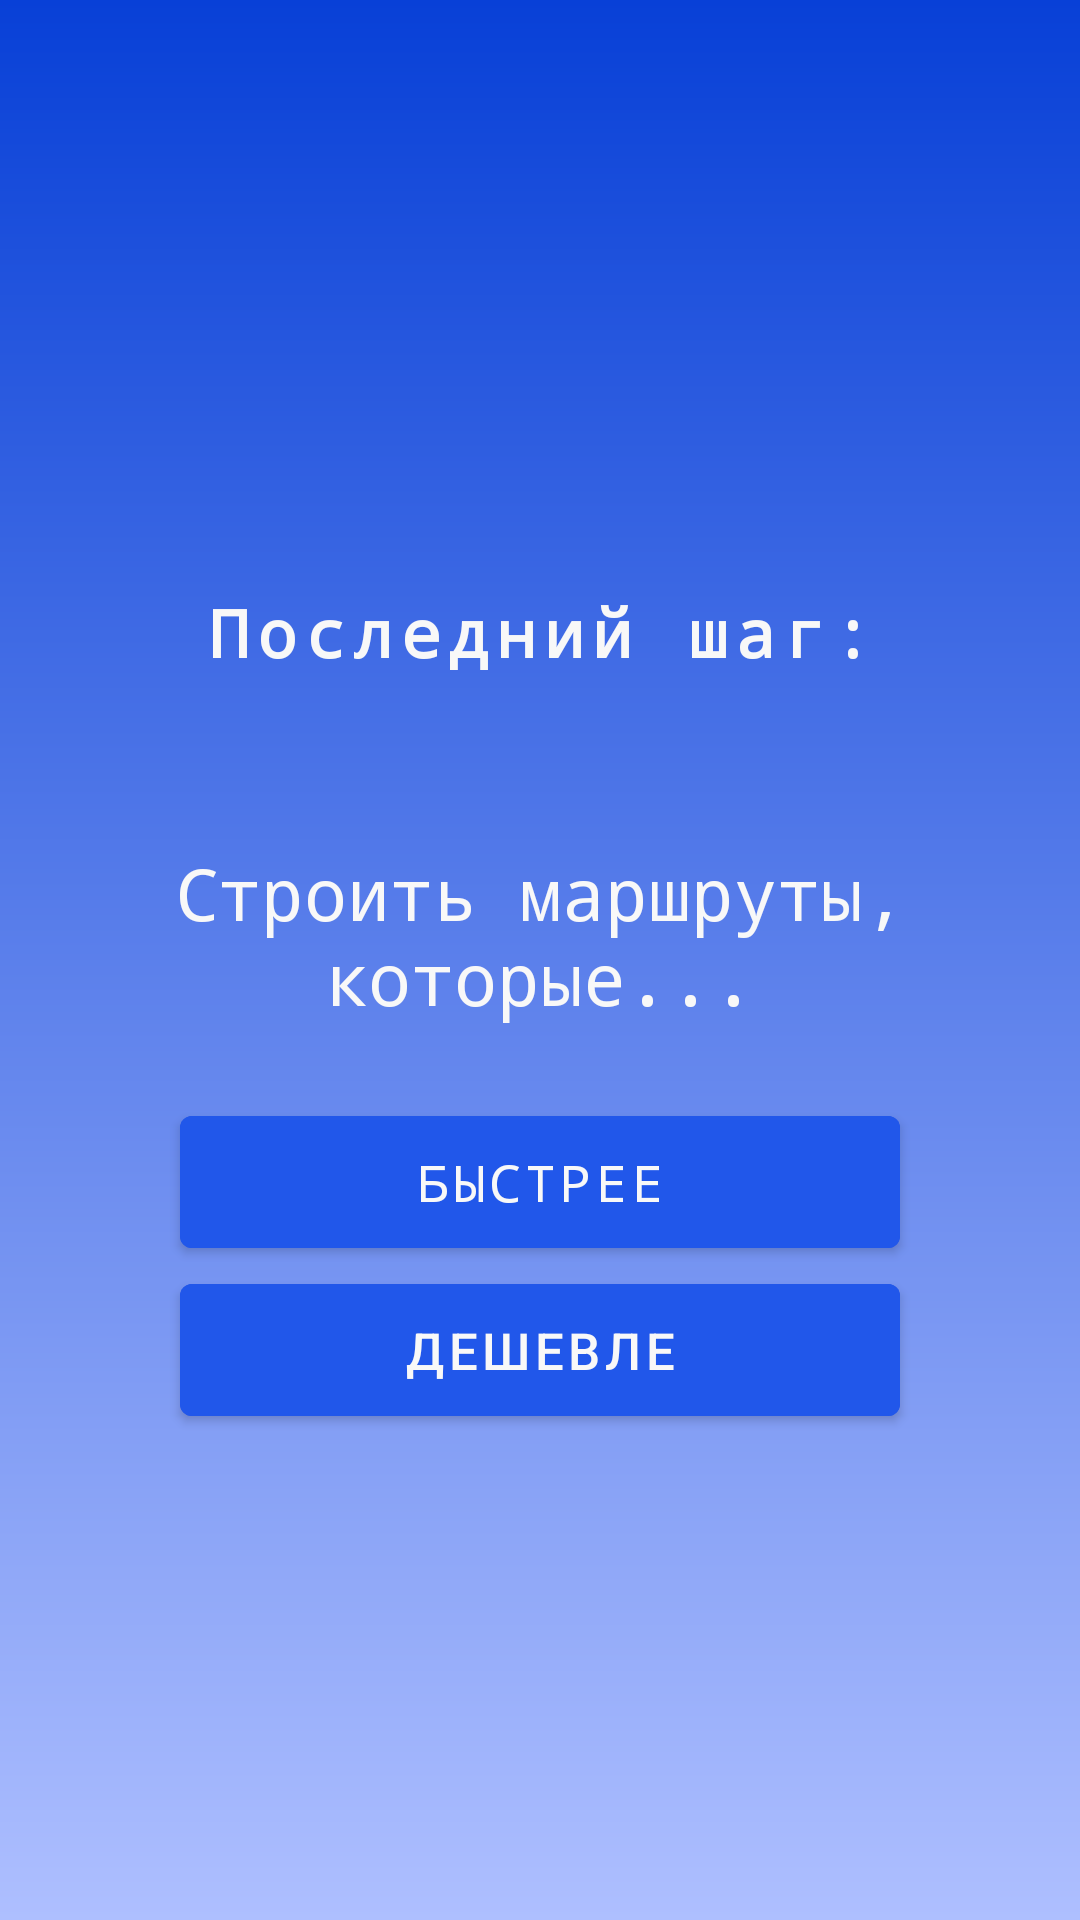

Write the Android layout XML for this screen, with the resource values it uses.
<!-- AndroidManifest.xml: fallback theme Theme.MaterialComponents.DayNight.NoActionBar -->
<!-- res/layout/intro_slide3.xml -->
<?xml version="1.0" encoding="utf-8"?>
<androidx.constraintlayout.widget.ConstraintLayout xmlns:android="http://schemas.android.com/apk/res/android"
    xmlns:app="http://schemas.android.com/apk/res-auto"
    android:layout_width="match_parent"
    android:layout_height="match_parent"
    android:background="@drawable/gradient">

    <TextView
        android:id="@+id/textView11"
        android:layout_width="wrap_content"
        android:layout_height="wrap_content"
        android:layout_marginStart="24dp"
        android:layout_marginTop="196dp"
        android:layout_marginEnd="24dp"
        android:fontFamily="monospace"
        android:letterSpacing="0.12"
        android:text="Последний шаг:"
        android:textAlignment="center"
        android:textColor="@color/backgroundColor"
        android:textSize="22sp"
        android:textStyle="bold"
        app:layout_constraintEnd_toEndOf="parent"
        app:layout_constraintStart_toStartOf="parent"
        app:layout_constraintTop_toTopOf="parent" />

    <com.google.android.material.button.MaterialButton
        android:id="@+id/butCheap"
        style="@style/Widget.MaterialComponents.Button"
        android:layout_width="0dp"
        android:layout_height="56dp"
        android:layout_marginStart="24dp"
        android:layout_marginEnd="24dp"
        android:backgroundTint="#2157EA"
        android:text="Дешевле"
        android:textColor="@color/backgroundColor"
        android:textSize="17sp"
        app:layout_constraintEnd_toEndOf="@+id/textView13"
        app:layout_constraintHorizontal_bias="0.0"
        app:layout_constraintStart_toStartOf="@+id/textView13"
        app:layout_constraintTop_toBottomOf="@+id/butFast" />

    <com.google.android.material.button.MaterialButton
        android:id="@+id/butFast"
        style="@style/Widget.MaterialComponents.Button"
        android:layout_width="0dp"
        android:layout_height="56dp"
        android:layout_marginStart="24dp"
        android:layout_marginTop="24dp"
        android:layout_marginEnd="24dp"
        android:backgroundTint="#2157EA"
        android:fontFamily="monospace"
        android:text="Быстрее"
        android:textColor="@color/backgroundColor"
        android:textSize="17sp"
        app:layout_constraintEnd_toEndOf="@+id/textView13"
        app:layout_constraintHorizontal_bias="0.0"
        app:layout_constraintStart_toStartOf="@+id/textView13"
        app:layout_constraintTop_toBottomOf="@+id/textView13" />

    <TextView
        android:id="@+id/textView13"
        android:layout_width="0dp"
        android:layout_height="wrap_content"
        android:layout_marginStart="36dp"
        android:layout_marginTop="56dp"
        android:layout_marginEnd="36dp"
        android:fontFamily="monospace"
        android:text="Строить маршруты, которые..."
        android:textAlignment="center"
        android:textColor="@color/backgroundColor"
        android:textSize="24sp"
        app:layout_constraintEnd_toEndOf="parent"
        app:layout_constraintStart_toStartOf="parent"
        app:layout_constraintTop_toBottomOf="@+id/textView11" />
</androidx.constraintlayout.widget.ConstraintLayout>
<!-- resources referenced by this layout -->
<resources>
  <color name="backgroundColor">#F8F8F8</color>
  <!-- drawable gradient (drawable) -->
  <?xml version="1.0" encoding="utf-8"?>
  <shape xmlns:android="http://schemas.android.com/apk/res/android">
          <gradient
              android:startColor="#0840D7"
              android:endColor="#AEBFFF"
              android:angle="270"/>
          <corners android:radius="0dp"/>
  </shape>
</resources>
